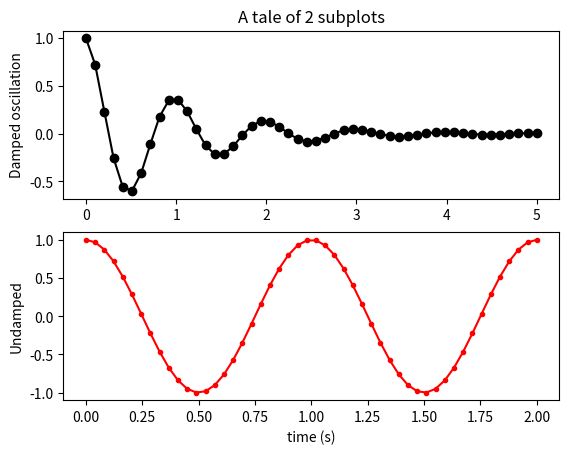

Reproduce this figure in Python.
%matplotlib inline

import numpy as np
import matplotlib.pyplot as plt


x1 = np.linspace(0.0, 5.0)
x2 = np.linspace(0.0, 2.0)

y1 = np.cos(2 * np.pi * x1) * np.exp(-x1)
y2 = np.cos(2 * np.pi * x2)

plt.subplot(2, 1, 1)
plt.plot(x1, y1, 'ko-')
plt.title('A tale of 2 subplots')
plt.ylabel('Damped oscillation')

plt.subplot(2, 1, 2)
plt.plot(x2, y2, 'r.-')
plt.xlabel('time (s)')
plt.ylabel('Undamped')

plt.show()